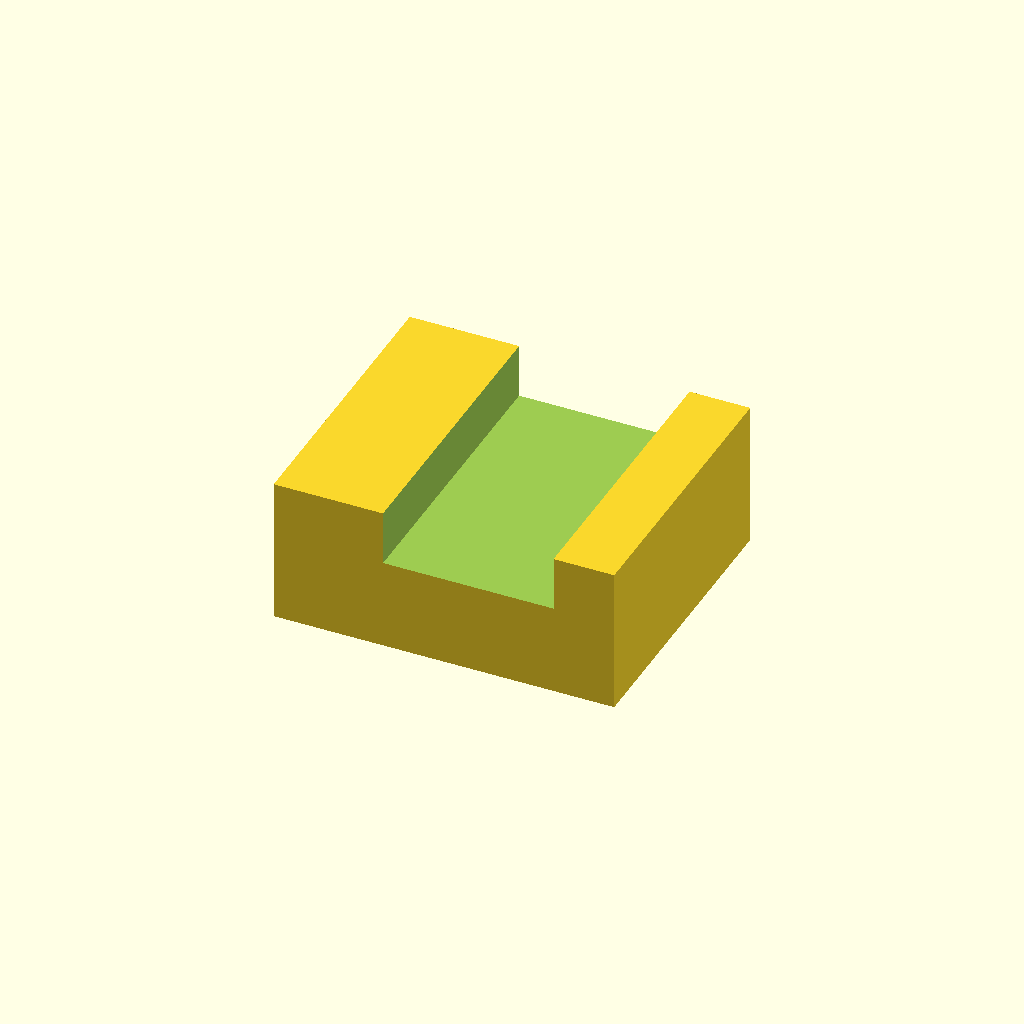
Cell 1: rendered with the file's own defaults.
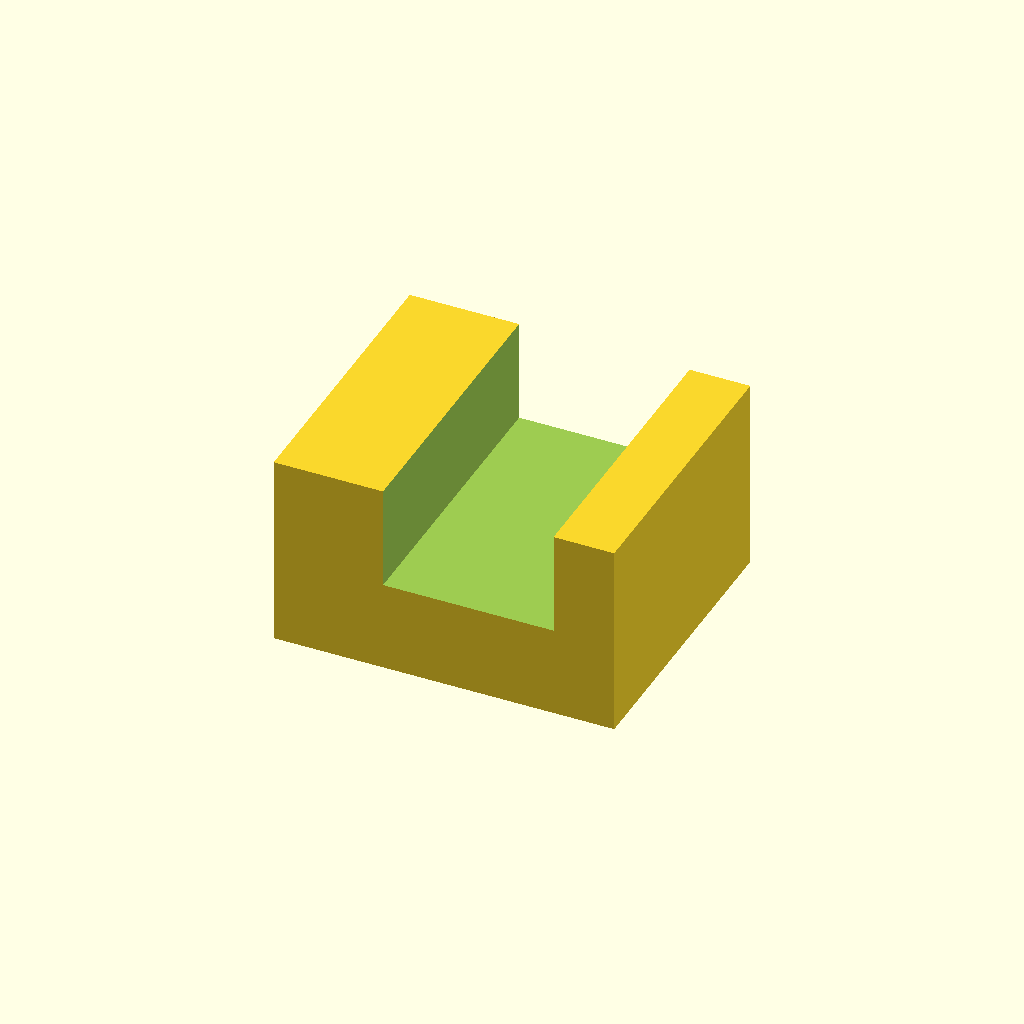
Cell 2: the same model with panel_t = 8.
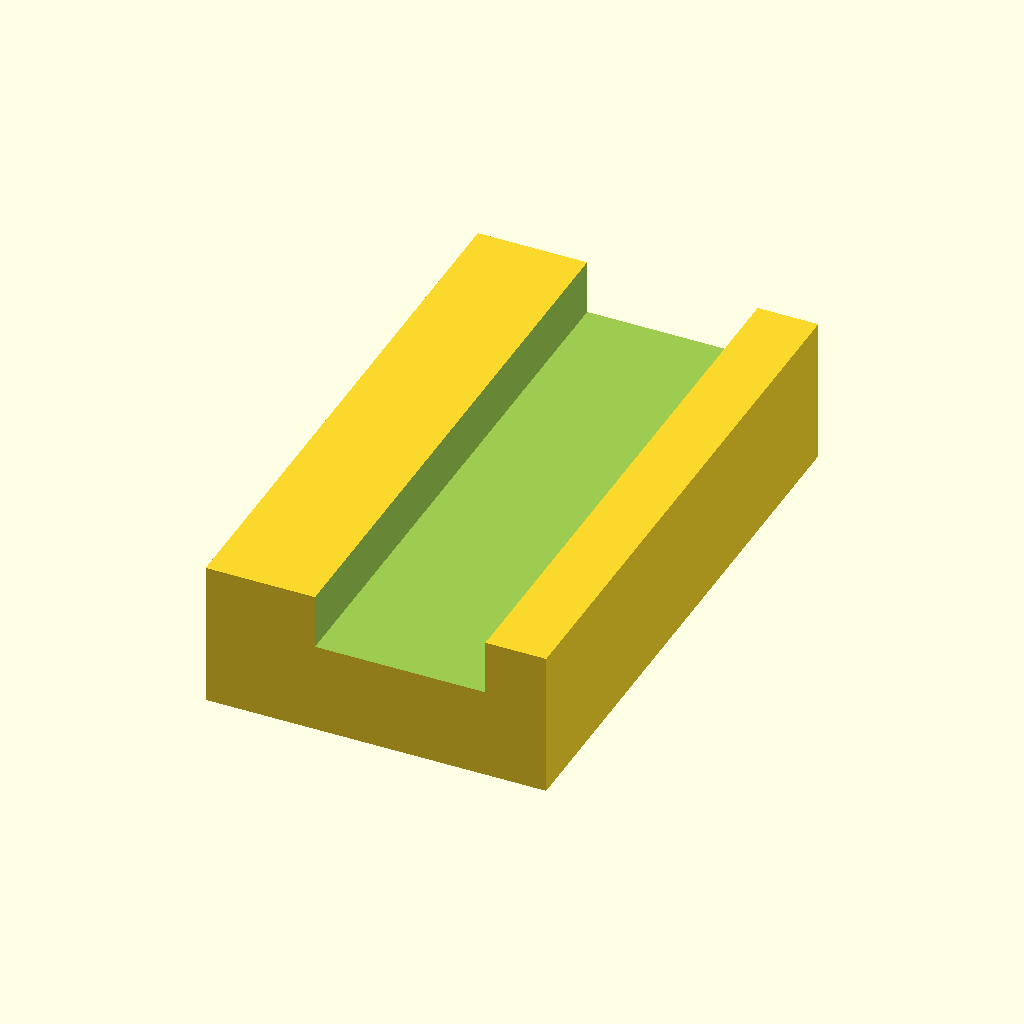
Cell 3: the same model with clip_w = 48.
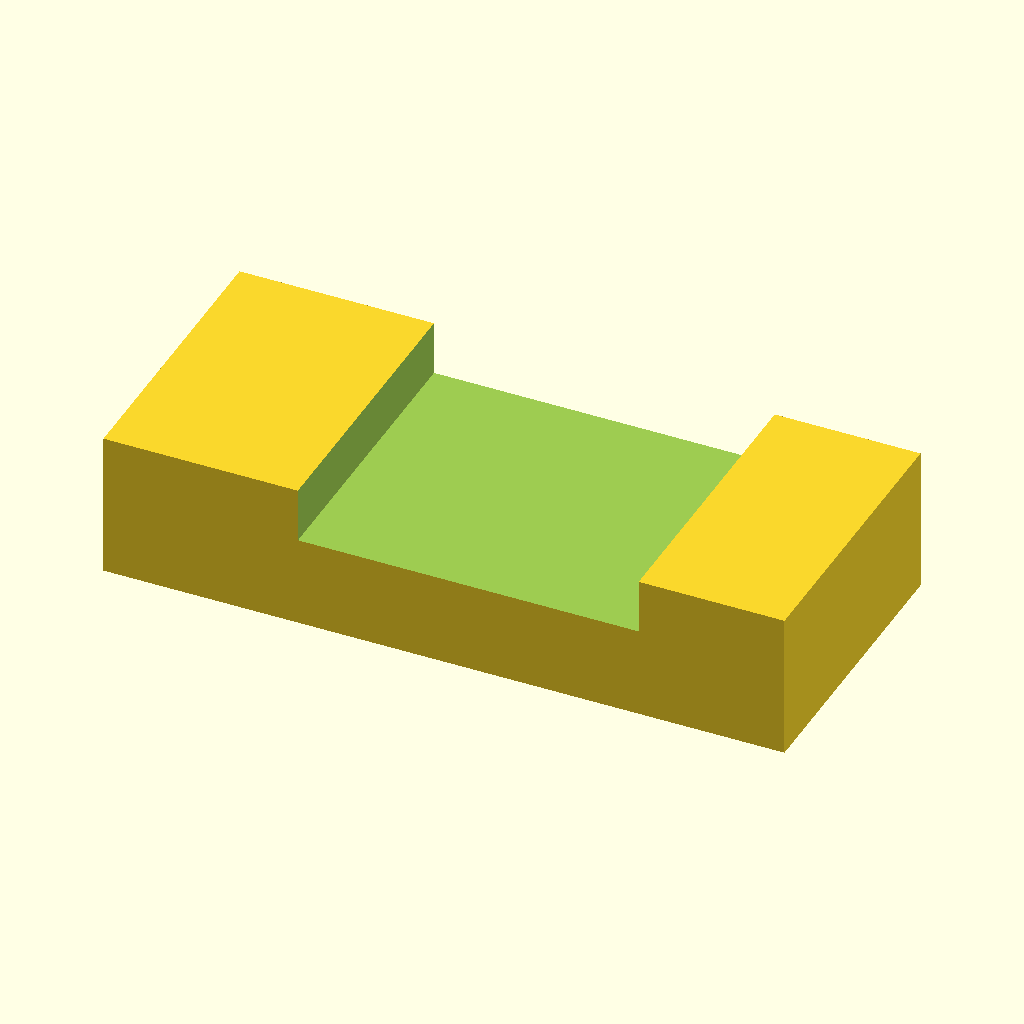
Cell 4: clip_l = 56 (everything else at default).
All cells are drawn from one camera (rotation 55°, 0°, 25°, orthographic, colour scheme Cornfield), so only the parameter changes between them.
OpenSCAD source file optional_data/data/parts/part_0725.scad:
// Snap panel clip with a U-shaped panel slot.
$fn = 60;
eps = 0.02;
panel_t = 4;
clip_w = 24;
clip_l = 28;
clip_h = panel_t + 8;
slot = panel_t + 0.5;
difference() {
    cube([clip_l,clip_w,clip_h],center=true);
    translate([2,0,clip_h/2-slot/2]) cube([clip_l/2+eps,clip_w+2*eps,slot+eps],center=true);
    translate([-clip_l/2-eps,0,-clip_h/2]) rotate([0,90,0]) cylinder(d=4.3,h=clip_l/2+2*eps);
}
Customizer parameters (derived from the source; name, type, default, range or options):
eps: number, default 0.02
panel_t: number, default 4
clip_w: number, default 24
clip_l: number, default 28
